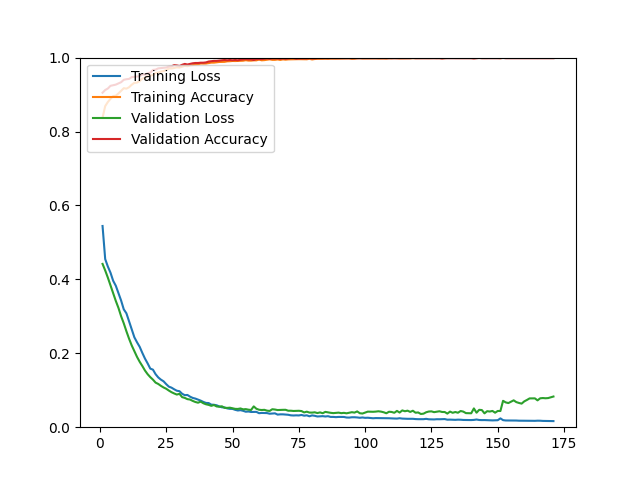

The data file committed next to this chart (first rows):
epoch, loss, acc, val_loss, val_acc
1, 0.5444, 0.8374, 0.4418, 0.9050
2, 0.4548, 0.8687, 0.4241, 0.9123
3, 0.4347, 0.8799, 0.4047, 0.9163
4, 0.4180, 0.8884, 0.3837, 0.9236
5, 0.3962, 0.8960, 0.3625, 0.9253
6, 0.3827, 0.8969, 0.3416, 0.9269
7, 0.3625, 0.9030, 0.3227, 0.9301
8, 0.3427, 0.9102, 0.3002, 0.9334
9, 0.3189, 0.9172, 0.2811, 0.9399
10, 0.3081, 0.9160, 0.2595, 0.9415
11, 0.2867, 0.9198, 0.2394, 0.9423
12, 0.2644, 0.9266, 0.2212, 0.9472
13, 0.2432, 0.9318, 0.2060, 0.9480
14, 0.2297, 0.9323, 0.1902, 0.9488
15, 0.2175, 0.9366, 0.1770, 0.9496
16, 0.2010, 0.9434, 0.1656, 0.9545
17, 0.1856, 0.9455, 0.1533, 0.9537
18, 0.1726, 0.9495, 0.1434, 0.9578
19, 0.1585, 0.9515, 0.1354, 0.9594
20, 0.1557, 0.9526, 0.1287, 0.9667
21, 0.1434, 0.9584, 0.1206, 0.9675
22, 0.1347, 0.9594, 0.1170, 0.9708
23, 0.1287, 0.9623, 0.1119, 0.9716
24, 0.1242, 0.9637, 0.1075, 0.9724
25, 0.1165, 0.9660, 0.1040, 0.9732
26, 0.1097, 0.9705, 0.0991, 0.9756
27, 0.1070, 0.9706, 0.0947, 0.9764
28, 0.1026, 0.9719, 0.0913, 0.9797
29, 0.0987, 0.9737, 0.0883, 0.9789
30, 0.0974, 0.9730, 0.0903, 0.9773
31, 0.0905, 0.9753, 0.0814, 0.9805
32, 0.0867, 0.9777, 0.0793, 0.9829
33, 0.0872, 0.9767, 0.0759, 0.9813
34, 0.0826, 0.9789, 0.0748, 0.9829
35, 0.0792, 0.9797, 0.0711, 0.9846
36, 0.0774, 0.9810, 0.0682, 0.9854
37, 0.0746, 0.9819, 0.0663, 0.9854
38, 0.0719, 0.9839, 0.0692, 0.9862
39, 0.0684, 0.9837, 0.0648, 0.9862
40, 0.0657, 0.9839, 0.0620, 0.9870
41, 0.0653, 0.9850, 0.0604, 0.9894
42, 0.0610, 0.9864, 0.0578, 0.9903
43, 0.0607, 0.9864, 0.0600, 0.9911
44, 0.0593, 0.9874, 0.0562, 0.9911
45, 0.0563, 0.9882, 0.0553, 0.9919
46, 0.0538, 0.9885, 0.0566, 0.9927
47, 0.0534, 0.9885, 0.0524, 0.9935
48, 0.0509, 0.9899, 0.0522, 0.9927
49, 0.0497, 0.9902, 0.0528, 0.9935
50, 0.0495, 0.9909, 0.0511, 0.9927
51, 0.0470, 0.9907, 0.0496, 0.9935
52, 0.0452, 0.9911, 0.0494, 0.9927
53, 0.0461, 0.9913, 0.0507, 0.9943
54, 0.0443, 0.9916, 0.0483, 0.9951
55, 0.0419, 0.9930, 0.0489, 0.9959
56, 0.0425, 0.9919, 0.0474, 0.9951
57, 0.0412, 0.9918, 0.0466, 0.9951
58, 0.0413, 0.9926, 0.0563, 0.9935
59, 0.0415, 0.9926, 0.0499, 0.9959
60, 0.0379, 0.9947, 0.0472, 0.9959
... 111 more rows
